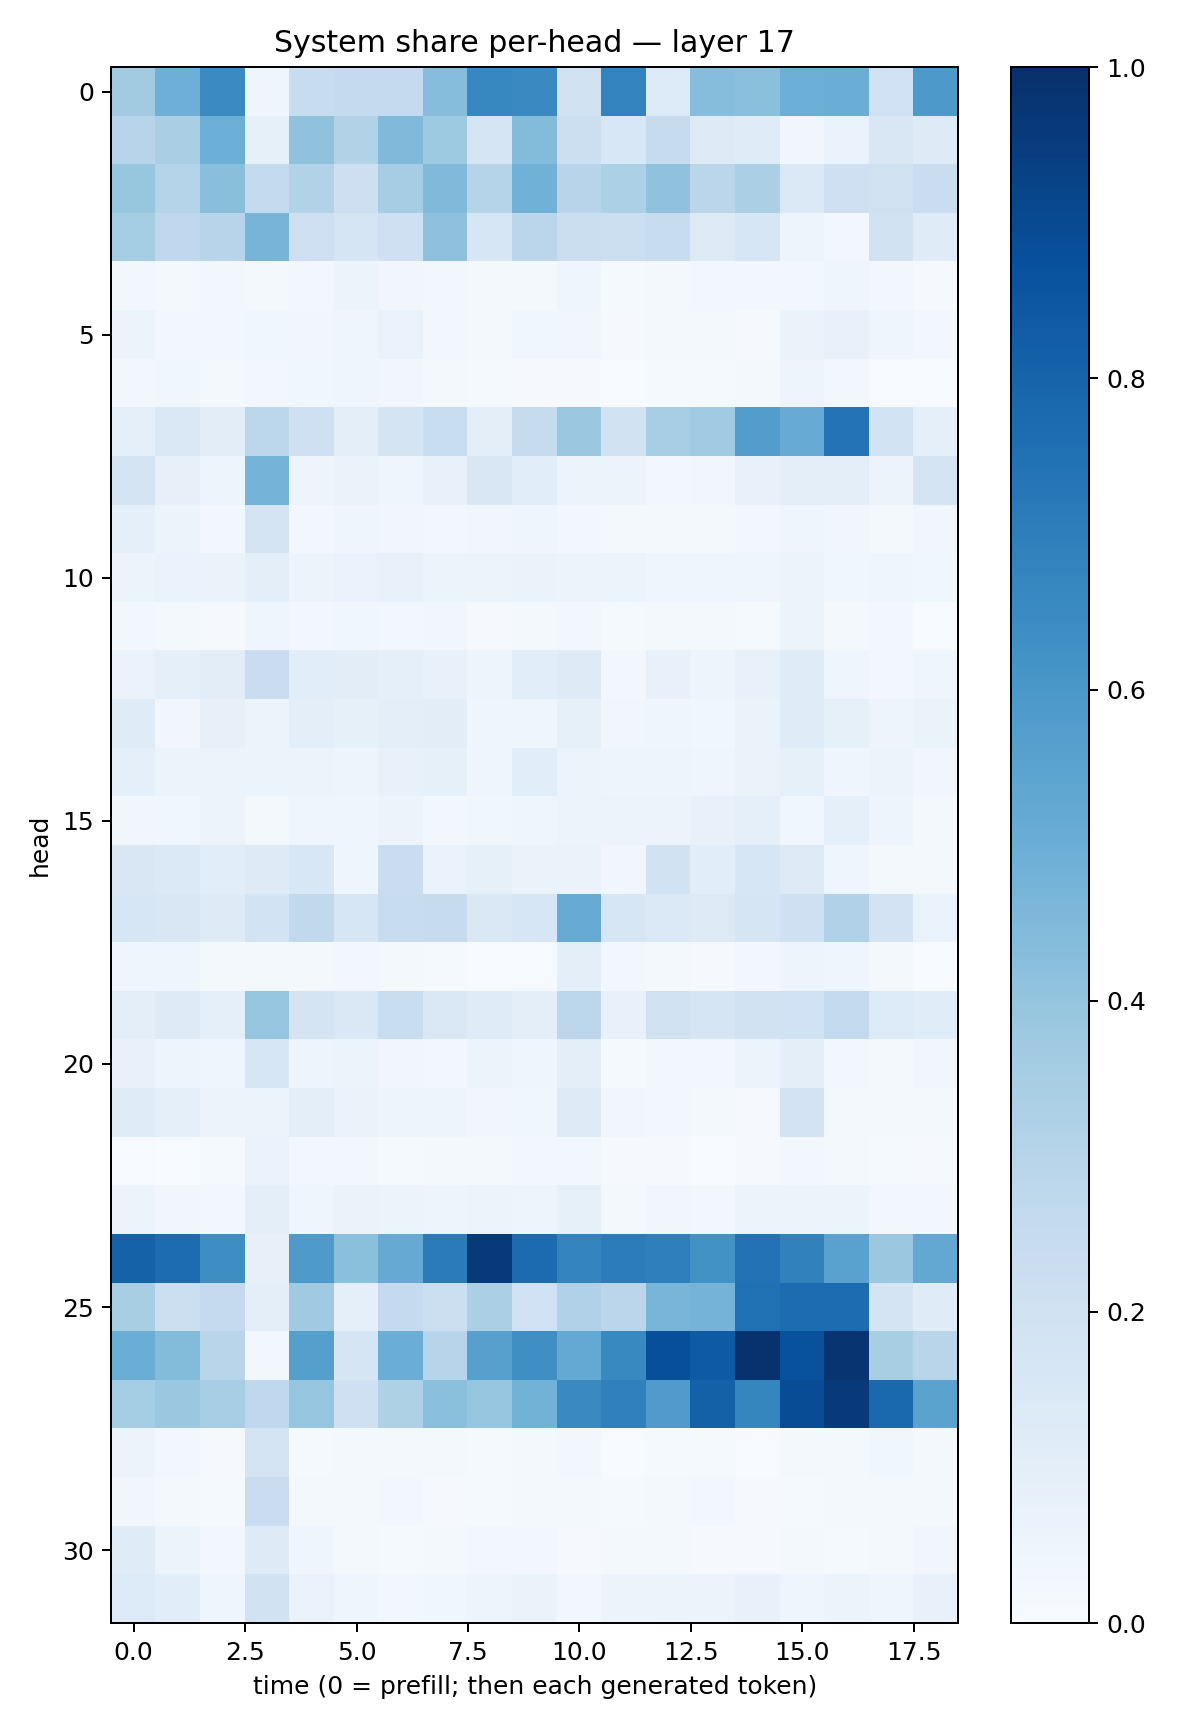

The file beside this chart, header and first rows:
0.3601055, 0.49553815, 0.6513121, 0.046428207, 0.23828374, 0.25303078, 0.2526305, 0.42994732, 0.66509, 0.6558609, 0.19766283, 0.6771747, 0.13579038, 0.43333057, 0.42065978, 0.4978733, 0.50248146, 0.20163645, 0.59024197
0.2943, 0.3365, 0.4966, 0.08502, 0.4063, 0.3127, 0.4476, 0.3735, 0.1649, 0.44, 0.2159, 0.1543, 0.2458, 0.1264, 0.1208, 0.03454, 0.07, 0.1493, 0.1221
0.3923, 0.3004, 0.4243, 0.2577, 0.3139, 0.2138, 0.3494, 0.4456, 0.3039, 0.4877, 0.2957, 0.3313, 0.4066, 0.2817, 0.335, 0.1383, 0.2098, 0.1959, 0.2289
0.3542, 0.269, 0.293, 0.4715, 0.2071, 0.1656, 0.2085, 0.4127, 0.1564, 0.284, 0.22, 0.218, 0.2376, 0.1277, 0.1571, 0.04695, 0.03092, 0.1896, 0.1177
0.02923, 0.02274, 0.02998, 0.01741, 0.0298, 0.05148, 0.03134, 0.02529, 0.02281, 0.02331, 0.04165, 0.01357, 0.02139, 0.02391, 0.02886, 0.02481, 0.0424, 0.02468, 0.01155
0.05318, 0.02414, 0.0282, 0.03717, 0.03191, 0.04364, 0.07024, 0.02941, 0.01745, 0.03727, 0.03237, 0.008599, 0.02147, 0.01643, 0.00938, 0.06599, 0.07354, 0.04173, 0.02722
0.02781, 0.03689, 0.01953, 0.02999, 0.03584, 0.03937, 0.03227, 0.02341, 0.01467, 0.01042, 0.008801, 0.007148, 0.01393, 0.01367, 0.02218, 0.04808, 0.02542, 0.003928, 0.006178
0.09189, 0.1433, 0.1038, 0.28, 0.205, 0.1015, 0.1726, 0.2305, 0.09667, 0.2426, 0.3824, 0.1898, 0.3461, 0.3666, 0.572, 0.5091, 0.7411, 0.1859, 0.09029
0.178, 0.07997, 0.04759, 0.4733, 0.04923, 0.06444, 0.04547, 0.07683, 0.1505, 0.1061, 0.0516, 0.05523, 0.0295, 0.03171, 0.07422, 0.09975, 0.09938, 0.05836, 0.1793
0.0883, 0.06011, 0.02781, 0.1752, 0.02742, 0.04396, 0.03308, 0.0242, 0.03253, 0.04209, 0.0267, 0.01638, 0.02203, 0.01687, 0.0245, 0.0413, 0.03387, 0.01729, 0.03369
0.05155, 0.06666, 0.06431, 0.09462, 0.05833, 0.06764, 0.07168, 0.05358, 0.0574, 0.06305, 0.05476, 0.05253, 0.04496, 0.04059, 0.04069, 0.06152, 0.03767, 0.03972, 0.03563
0.02847, 0.01723, 0.01072, 0.04474, 0.02623, 0.03569, 0.03095, 0.03337, 0.007825, 0.01874, 0.02719, 0.01545, 0.02251, 0.01564, 0.0129, 0.05126, 0.02239, 0.02507, 0.006203
0.06796, 0.09073, 0.1054, 0.2286, 0.1071, 0.1054, 0.08941, 0.07462, 0.04701, 0.1062, 0.1227, 0.03056, 0.07141, 0.04898, 0.07161, 0.1206, 0.04213, 0.03003, 0.0406
0.1178, 0.033, 0.08029, 0.0538, 0.09675, 0.08488, 0.09501, 0.1044, 0.04661, 0.04238, 0.08501, 0.03156, 0.04686, 0.03714, 0.06298, 0.1206, 0.08278, 0.04905, 0.06383
0.09035, 0.05872, 0.0593, 0.06176, 0.05497, 0.04773, 0.07642, 0.08536, 0.04625, 0.1089, 0.05929, 0.05033, 0.0504, 0.04628, 0.0642, 0.08256, 0.04365, 0.05099, 0.03501
0.03468, 0.03807, 0.05825, 0.01985, 0.04554, 0.04458, 0.0554, 0.02538, 0.03693, 0.04663, 0.05944, 0.05608, 0.0572, 0.07194, 0.09214, 0.03734, 0.0865, 0.04961, 0.01793
0.1521, 0.1406, 0.1064, 0.1243, 0.1547, 0.04116, 0.2272, 0.06985, 0.08499, 0.06564, 0.06305, 0.0321, 0.1922, 0.1089, 0.1569, 0.1305, 0.03984, 0.01718, 0.01972
0.1582, 0.152, 0.1241, 0.186, 0.262, 0.1572, 0.242, 0.2435, 0.1408, 0.16, 0.5117, 0.1605, 0.139, 0.1263, 0.1654, 0.2066, 0.3174, 0.1832, 0.06673
0.04375, 0.04025, 0.02181, 0.02105, 0.02031, 0.02978, 0.01843, 0.013, 0.007767, 0.007068, 0.09745, 0.02889, 0.02161, 0.009767, 0.02515, 0.0499, 0.04396, 0.01873, 0.003856
0.09656, 0.1232, 0.08938, 0.3963, 0.1748, 0.1453, 0.2329, 0.1458, 0.1197, 0.1001, 0.2812, 0.07042, 0.1974, 0.1645, 0.1977, 0.1996, 0.2581, 0.1348, 0.1162
0.07595, 0.05015, 0.0409, 0.1583, 0.04994, 0.05116, 0.03211, 0.02954, 0.05193, 0.04006, 0.09753, 0.01406, 0.02717, 0.02404, 0.0527, 0.09731, 0.02653, 0.01709, 0.03128
0.1177, 0.09371, 0.05716, 0.05229, 0.09685, 0.06455, 0.0471, 0.05076, 0.03458, 0.03542, 0.1304, 0.03217, 0.02824, 0.02233, 0.01157, 0.1811, 0.01873, 0.01816, 0.02131
0.005206, 0.003545, 0.01281, 0.06878, 0.03005, 0.03052, 0.01334, 0.022, 0.01616, 0.02413, 0.02591, 0.009618, 0.01088, 0.007625, 0.01091, 0.03072, 0.01915, 0.01248, 0.01152
0.0615, 0.03334, 0.02733, 0.101, 0.04417, 0.0647, 0.06103, 0.04987, 0.06193, 0.04808, 0.08579, 0.02074, 0.03329, 0.03065, 0.05288, 0.05157, 0.05942, 0.02515, 0.0282
0.8081, 0.7688, 0.6379, 0.08089, 0.5885, 0.4182, 0.514, 0.7079, 0.9644, 0.7725, 0.678, 0.7061, 0.6928, 0.6225, 0.7429, 0.6845, 0.5528, 0.3795, 0.5263
0.3408, 0.2162, 0.2524, 0.09935, 0.3676, 0.08743, 0.2538, 0.2171, 0.3321, 0.2017, 0.3178, 0.2827, 0.4686, 0.4762, 0.7509, 0.7677, 0.7678, 0.1778, 0.1183
0.5018, 0.439, 0.2904, 0.02799, 0.5644, 0.1712, 0.5032, 0.2966, 0.5604, 0.6338, 0.5217, 0.657, 0.8808, 0.8344, 0.9884, 0.8719, 0.9807, 0.3433, 0.2927
0.3536, 0.3804, 0.3467, 0.2676, 0.396, 0.2072, 0.3223, 0.4183, 0.3967, 0.4775, 0.6543, 0.69, 0.5806, 0.8105, 0.6696, 0.8902, 0.9637, 0.7787, 0.5491
0.05647, 0.03034, 0.01097, 0.1728, 0.01392, 0.01808, 0.01598, 0.02106, 0.0152, 0.01684, 0.02493, 0.00781, 0.01329, 0.0121, 0.007727, 0.01802, 0.02166, 0.03593, 0.01905
0.03383, 0.01653, 0.01382, 0.2299, 0.01615, 0.02195, 0.02954, 0.01085, 0.01234, 0.01607, 0.02183, 0.0128, 0.01889, 0.02582, 0.01129, 0.01532, 0.01916, 0.02134, 0.01922
0.1203, 0.05149, 0.02658, 0.1237, 0.03996, 0.02026, 0.0147, 0.02225, 0.02346, 0.02475, 0.01085, 0.01959, 0.01594, 0.01045, 0.01083, 0.02227, 0.01561, 0.02015, 0.03209
0.1351, 0.1075, 0.04489, 0.1984, 0.06801, 0.03928, 0.03014, 0.03879, 0.05034, 0.06414, 0.02789, 0.0563, 0.05372, 0.05482, 0.07539, 0.0441, 0.06124, 0.03943, 0.07739
